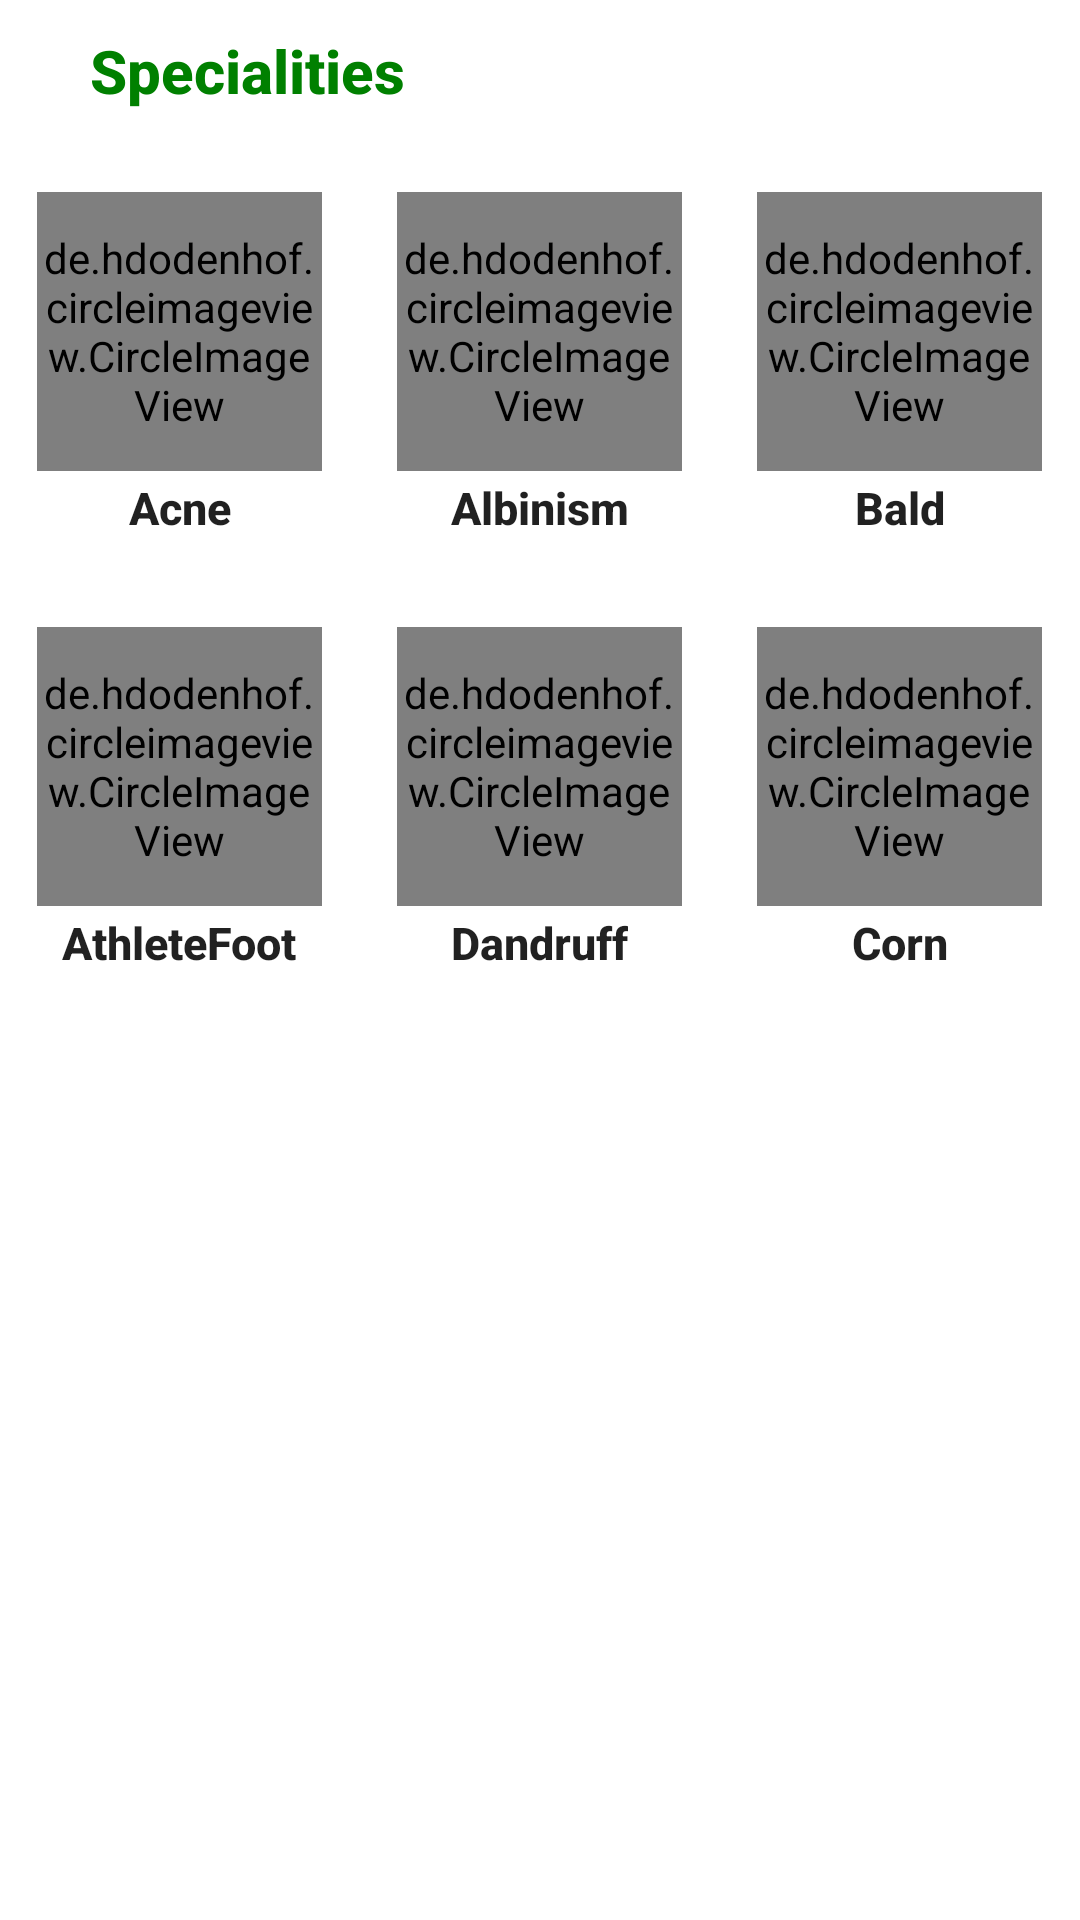

Write the Android layout XML for this screen, with the resource values it uses.
<!-- AndroidManifest.xml: application theme Theme.AppTheme -->
<!-- res/layout/psych_layout.xml -->
<?xml version="1.0" encoding="utf-8"?>
<androidx.constraintlayout.widget.ConstraintLayout xmlns:android="http://schemas.android.com/apk/res/android"
    android:layout_width="match_parent"
    android:layout_height="match_parent"
    android:background="@color/white"
    xmlns:app="http://schemas.android.com/apk/res-auto">

    <ScrollView
        android:layout_width="match_parent"
        android:layout_height="match_parent"
        android:fillViewport="true">

        <LinearLayout
            android:layout_width="match_parent"
            android:layout_height="match_parent"
            android:orientation="vertical">

            <TextView
                android:id="@+id/text_special"
                android:layout_width="match_parent"
                android:layout_height="wrap_content"
                android:layout_marginTop="10dp"
                android:textAlignment="textStart"
                android:paddingLeft="30dp"
                android:textAppearance="@style/CustomTabText"
                android:text="Specialities"
                android:textColor="@color/purple_700"
                app:layout_constraintBottom_toBottomOf="parent"
                app:layout_constraintEnd_toEndOf="parent"
                app:layout_constraintStart_toStartOf="parent"
                app:layout_constraintTop_toTopOf="parent" />
            <Space
                android:layout_width="match_parent"
                android:layout_height="25dp"></Space>
            <TableRow android:layout_width="fill_parent"
                android:layout_height="wrap_content"
                android:gravity="center">
                <LinearLayout
                    android:layout_width="100dp"
                    android:layout_height="120dp"
                    android:orientation="vertical">
                    <de.hdodenhof.circleimageview.CircleImageView
                        android:layout_width="95dp"
                        android:layout_height="93dp"
                        android:layout_centerInParent="true"
                        android:layout_gravity="center_horizontal"
                        android:layout_margin="2dp"
                        android:src="@drawable/acne"
                        app:civ_border_color="@color/purple_700"
                        app:civ_border_width="2dp" />
                    <TextView
                        android:id="@+id/text_acne"
                        android:layout_width="wrap_content"
                        android:layout_height="wrap_content"
                        android:textAlignment="center"
                        android:layout_gravity="center_horizontal"
                        android:textSize="15sp"
                        android:textAppearance="@style/CustomTabText"
                        android:text="Acne"
                        android:clickable="true"
                        android:textFontWeight="400" />
                </LinearLayout>
                <LinearLayout
                    android:layout_width="100dp"
                    android:layout_height="120dp"
                    android:layout_marginStart="20dp"
                    android:orientation="vertical">
                    <de.hdodenhof.circleimageview.CircleImageView
                        android:layout_width="95dp"
                        android:layout_height="93dp"
                        android:layout_centerInParent="true"
                        android:layout_gravity="center_horizontal"
                        android:layout_margin="2dp"
                        android:src="@drawable/albinism"
                        app:civ_border_color="@color/purple_700"
                        app:civ_border_width="2dp" />
                    <TextView
                        android:id="@+id/text_alb"
                        android:layout_width="wrap_content"
                        android:layout_height="wrap_content"
                        android:textAlignment="center"
                        android:layout_gravity="center_horizontal"
                        android:textSize="15sp"
                        android:textAppearance="@style/CustomTabText"
                        android:text="Albinism"
                        android:clickable="true"
                        android:textFontWeight="400" />
                </LinearLayout>
                <LinearLayout
                    android:layout_width="100dp"
                    android:layout_height="120dp"
                    android:layout_marginStart="20dp"
                    android:orientation="vertical">
                    <de.hdodenhof.circleimageview.CircleImageView
                        android:layout_width="95dp"
                        android:layout_height="93dp"
                        android:layout_centerInParent="true"
                        android:layout_gravity="center_horizontal"
                        android:layout_margin="2dp"
                        android:src="@drawable/bald"
                        app:civ_border_color="@color/purple_700"
                        app:civ_border_width="2dp" />
                    <TextView
                        android:id="@+id/text_bald"
                        android:layout_width="wrap_content"
                        android:layout_height="wrap_content"
                        android:textAlignment="center"
                        android:layout_gravity="center_horizontal"
                        android:textSize="15sp"
                        android:textAppearance="@style/CustomTabText"
                        android:text="Bald"
                        android:textFontWeight="800" />
                </LinearLayout>

            </TableRow>
            <Space
                android:layout_width="match_parent"
                android:layout_height="25dp"></Space>
            <TableRow android:layout_width="fill_parent"
                android:layout_height="wrap_content"
                android:gravity="center">
                <LinearLayout
                    android:layout_width="100dp"
                    android:layout_height="120dp"
                    android:orientation="vertical">
                    <de.hdodenhof.circleimageview.CircleImageView
                        android:layout_width="95dp"
                        android:layout_height="93dp"
                        android:layout_centerInParent="true"
                        android:layout_gravity="center_horizontal"
                        android:layout_margin="2dp"
                        android:src="@drawable/athletefoot"
                        app:civ_border_color="@color/purple_700"
                        app:civ_border_width="2dp" />
                    <TextView
                        android:id="@+id/text_athft"
                        android:layout_width="wrap_content"
                        android:layout_height="wrap_content"
                        android:textAlignment="center"
                        android:layout_gravity="center_horizontal"
                        android:textSize="15sp"
                        android:textAppearance="@style/CustomTabText"
                        android:clickable="true"
                        android:text="AthleteFoot"
                        android:textFontWeight="400" />
                </LinearLayout>
                <LinearLayout
                    android:layout_width="100dp"
                    android:layout_height="120dp"
                    android:layout_marginStart="20dp"
                    android:orientation="vertical">
                    <de.hdodenhof.circleimageview.CircleImageView
                        android:layout_width="95dp"
                        android:layout_height="93dp"
                        android:layout_centerInParent="true"
                        android:layout_gravity="center_horizontal"
                        android:layout_margin="2dp"
                        android:src="@drawable/dandruff"
                        app:civ_border_color="@color/purple_700"
                        app:civ_border_width="2dp" />
                    <TextView
                        android:id="@+id/text_dandruff"
                        android:layout_width="wrap_content"
                        android:layout_height="wrap_content"
                        android:textAlignment="center"
                        android:layout_gravity="center_horizontal"
                        android:textSize="15sp"
                        android:textAppearance="@style/CustomTabText"
                        android:clickable="true"
                        android:text="Dandruff"
                        android:textFontWeight="400" />
                </LinearLayout>
                <LinearLayout
                    android:layout_width="100dp"
                    android:layout_height="120dp"
                    android:layout_marginStart="20dp"
                    android:orientation="vertical">
                    <de.hdodenhof.circleimageview.CircleImageView
                        android:layout_width="95dp"
                        android:layout_height="93dp"
                        android:layout_centerInParent="true"
                        android:layout_gravity="center_horizontal"
                        android:layout_margin="2dp"
                        android:src="@drawable/corn"
                        app:civ_border_color="@color/purple_700"
                        app:civ_border_width="2dp" />
                    <TextView
                        android:id="@+id/text_corn"
                        android:layout_width="wrap_content"
                        android:layout_height="wrap_content"
                        android:textAlignment="center"
                        android:layout_gravity="center_horizontal"
                        android:textSize="15sp"
                        android:textAppearance="@style/CustomTabText"
                        android:clickable="true"
                        android:text="Corn"
                        android:textFontWeight="400" />
                </LinearLayout>
            </TableRow>

        </LinearLayout>

    </ScrollView>

</androidx.constraintlayout.widget.ConstraintLayout>
<!-- resources referenced by this layout -->
<resources>
  <color name="purple_700">#008000</color>
  <color name="white">#FFFFFFFF</color>
  <!-- drawable acne: jpg bitmap (drawable, 9892 bytes) -->
  <!-- drawable albinism: jpg bitmap (drawable, 9777 bytes) -->
  <!-- drawable athletefoot: jpg bitmap (drawable, 9465 bytes) -->
  <!-- drawable bald: jpg bitmap (drawable, 10290 bytes) -->
  <!-- drawable corn: jpg bitmap (drawable, 9238 bytes) -->
  <!-- drawable dandruff: jpg bitmap (drawable, 11182 bytes) -->
  <style name="CustomTabText" parent="TextAppearance.AppCompat.Title">
          <item name="android:textStyle">bold</item>
      </style>
  <style name="Theme.AppTheme" parent="Theme.MaterialComponents.DayNight.DarkActionBar">
          
          <item name="colorPrimary">@color/purple_700
          </item> 
          <item name="colorPrimaryVariant">@color/purple_700</item>
          <item name="colorOnPrimary">@color/white</item>
          
          <item name="colorSecondary">@color/teal_200</item>
          <item name="colorSecondaryVariant">@color/teal_700</item>
          <item name="colorOnSecondary">@color/black</item>
  
          
          <item name="android:statusBarColor">?attr/colorPrimaryVariant</item>
          
      </style>
  <color name="teal_200">#FF03DAC5</color>
  <color name="teal_700">#1434A4</color>
  <color name="black">#8585ad</color>
</resources>
